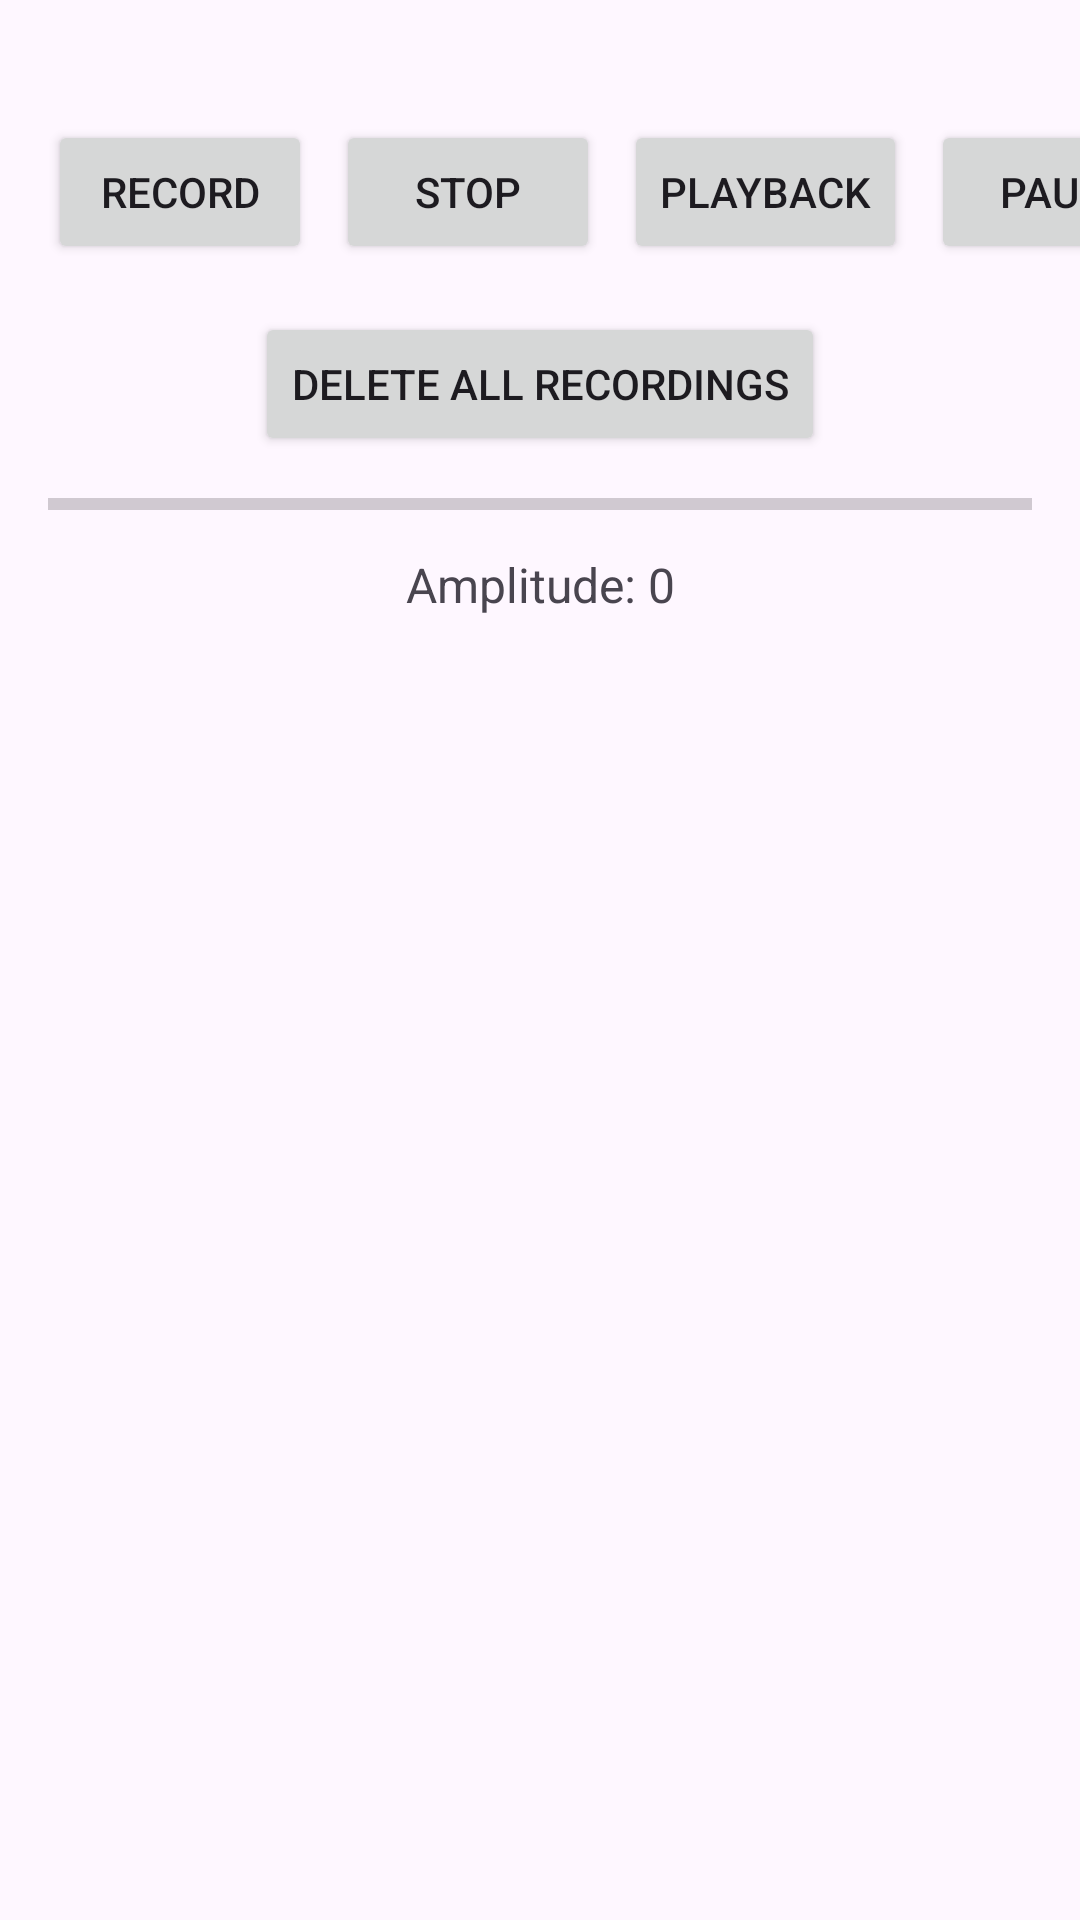

Android layout source for this screen:
<!-- AndroidManifest.xml: application theme Theme.VoiceRemocon -->
<!-- res/layout/fragment_generic_controls.xml -->
<?xml version="1.0" encoding="utf-8"?>
<androidx.constraintlayout.widget.ConstraintLayout xmlns:android="http://schemas.android.com/apk/res/android"
    xmlns:app="http://schemas.android.com/apk/res-auto"
    xmlns:tools="http://schemas.android.com/tools"
    android:layout_width="match_parent"
    android:layout_height="match_parent"
    tools:context=".VoiceRemocon">

    <Button
        android:id="@+id/record_button"
        android:layout_width="wrap_content"
        android:layout_height="wrap_content"
        android:layout_marginStart="16dp"
        android:layout_marginTop="40dp"
        android:text="@string/record_button_text"
        app:layout_constraintStart_toStartOf="parent"
        app:layout_constraintTop_toTopOf="parent" />

    <Button
        android:id="@+id/stop_button"
        android:layout_width="wrap_content"
        android:layout_height="wrap_content"
        android:layout_marginStart="8dp"
        android:layout_marginTop="40dp"
        android:text="@string/stop_button_text"
        app:layout_constraintStart_toEndOf="@+id/record_button"
        app:layout_constraintTop_toTopOf="parent" />

    <Button
        android:id="@+id/play_button"
        android:layout_width="wrap_content"
        android:layout_height="wrap_content"
        android:layout_marginStart="8dp"
        android:layout_marginTop="40dp"
        android:text="@string/playback_button_text"
        app:layout_constraintStart_toEndOf="@+id/stop_button"
        app:layout_constraintTop_toTopOf="parent" />

    <Button
        android:id="@+id/pause_button"
        android:layout_width="wrap_content"
        android:layout_height="wrap_content"
        android:layout_marginStart="8dp"
        android:layout_marginTop="40dp"
        android:text="@string/pause_button_text"
        app:layout_constraintStart_toEndOf="@+id/play_button"
        app:layout_constraintTop_toTopOf="parent" />

    <Button
        android:id="@+id/start_button"
        android:layout_width="wrap_content"
        android:layout_height="wrap_content"
        android:layout_marginStart="8dp"
        android:layout_marginTop="40dp"
        android:layout_marginEnd="16dp"
        android:text="@string/start_button_text"
        android:backgroundTint="@color/vermilion"
        app:layout_constraintTop_toTopOf="parent"
        app:layout_constraintStart_toEndOf="@+id/pause_button"
        app:layout_constraintEnd_toEndOf="parent" />
        
    <Button
        android:id="@+id/delete_button"
        android:layout_width="wrap_content"
        android:layout_height="wrap_content"
        android:layout_marginTop="16dp"
        android:text="@string/delete_button_text"
        app:layout_constraintTop_toBottomOf="@+id/record_button"
        app:layout_constraintStart_toStartOf="parent"
        app:layout_constraintEnd_toEndOf="parent" />

    <ProgressBar
        android:id="@+id/audio_level_progressbar"
        style="?android:attr/progressBarStyleHorizontal"
        android:layout_width="0dp"
        android:layout_height="wrap_content"
        android:layout_marginStart="16dp"
        android:layout_marginTop="8dp"
        android:layout_marginEnd="16dp"
        android:max="32767"
        app:layout_constraintEnd_toEndOf="parent"
        app:layout_constraintStart_toStartOf="parent"
        app:layout_constraintTop_toBottomOf="@+id/delete_button" />

    <TextView
        android:id="@+id/amplitude_textview"
        android:layout_width="wrap_content"
        android:layout_height="wrap_content"
        android:layout_marginTop="8dp"
        android:text="Amplitude: 0"
        android:textSize="16sp"
        app:layout_constraintTop_toBottomOf="@+id/audio_level_progressbar"
        app:layout_constraintStart_toStartOf="parent"
        app:layout_constraintEnd_toEndOf="parent" />

</androidx.constraintlayout.widget.ConstraintLayout>
<!-- resources referenced by this layout -->
<resources>
  <color name="vermilion">#FF4500</color>
  <string name="delete_button_text">Delete All Recordings</string>
  <string name="pause_button_text">Pause</string>
  <string name="playback_button_text">Playback</string>
  <string name="record_button_text">Record</string>
  <string name="start_button_text">Start</string>
  <string name="stop_button_text">Stop</string>
  <style name="Theme.VoiceRemocon" parent="Base.Theme.VoiceRemocon" />
  <style name="Base.Theme.VoiceRemocon" parent="Theme.Material3.DayNight.NoActionBar">
      
      
    </style>
</resources>
